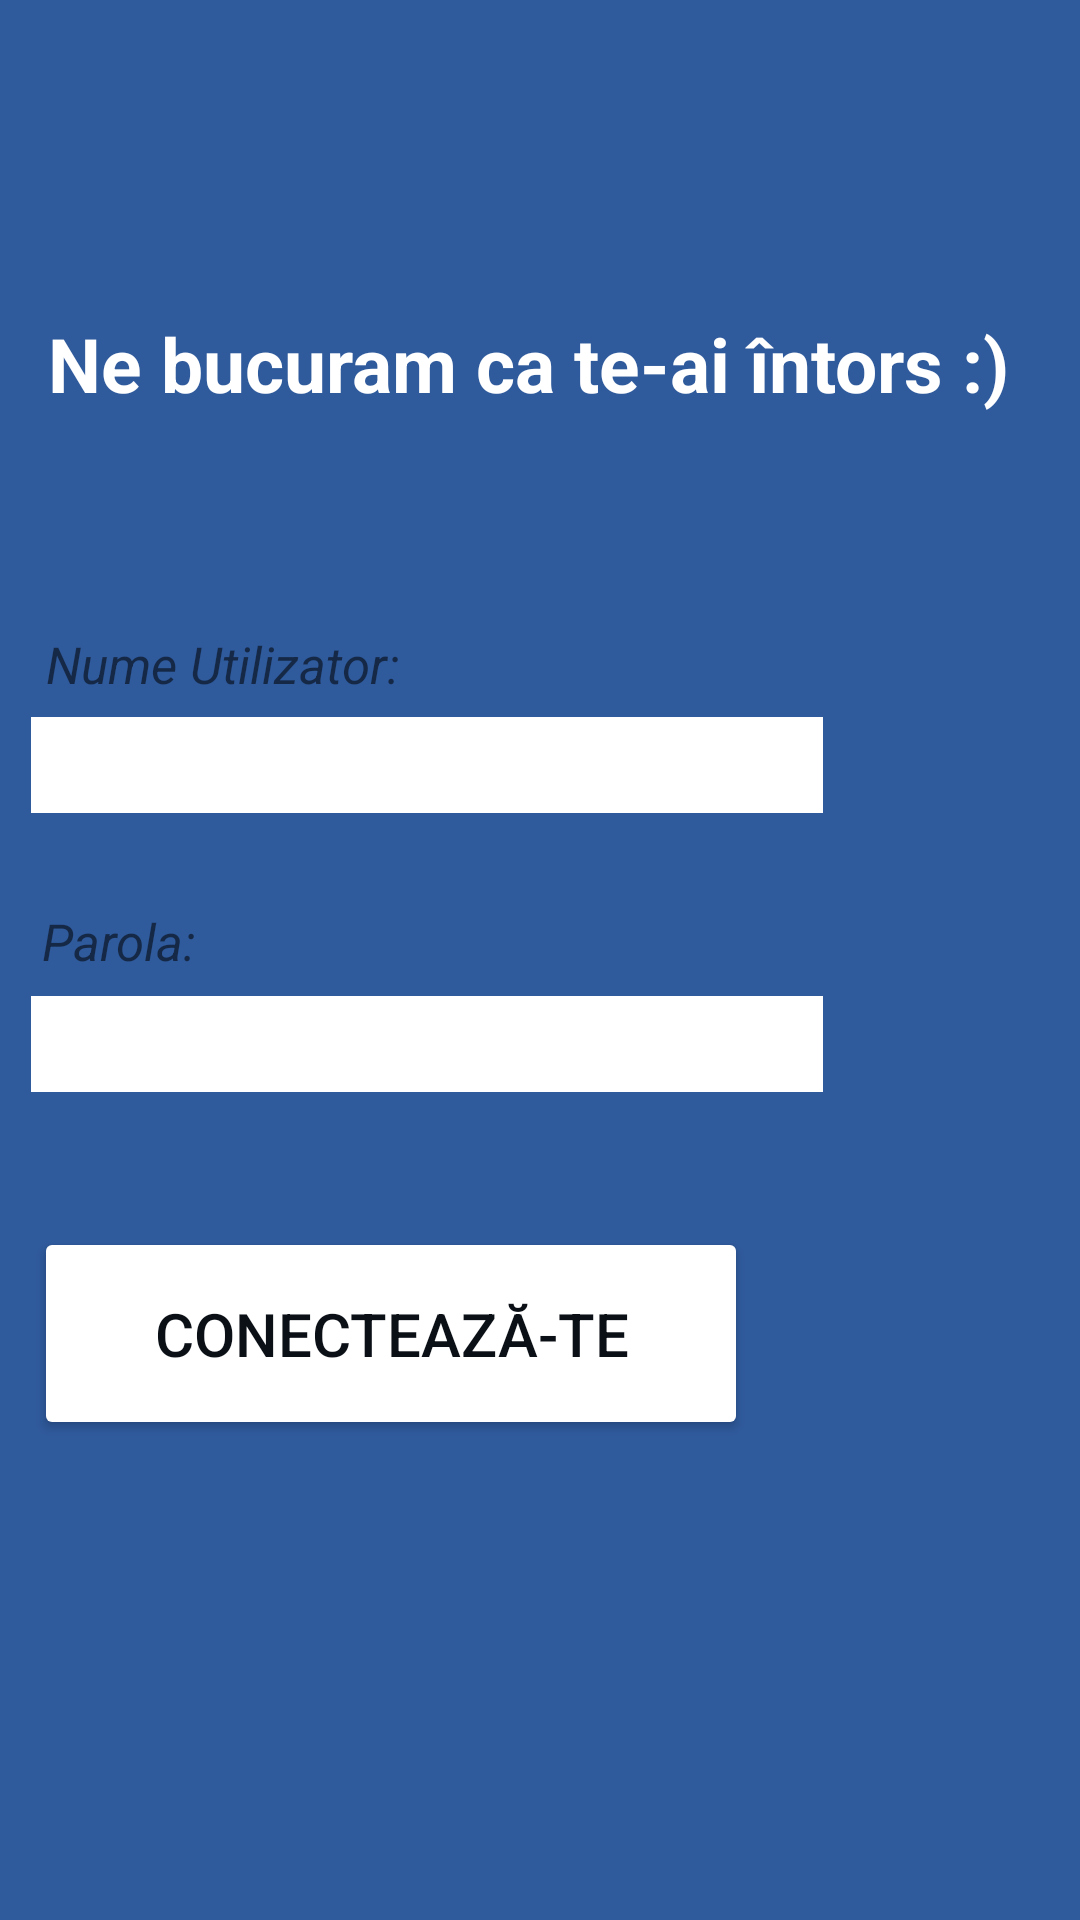

The Android layout XML behind this screen, and the referenced resources:
<!-- AndroidManifest.xml: application theme Theme.ProiectDAC -->
<!-- res/layout/security_page_2.xml -->
<?xml version="1.0" encoding="utf-8"?>
<androidx.constraintlayout.widget.ConstraintLayout xmlns:android="http://schemas.android.com/apk/res/android"
    xmlns:app="http://schemas.android.com/apk/res-auto"
    xmlns:tools="http://schemas.android.com/tools"
    android:layout_width="match_parent"
    android:layout_height="match_parent"
    android:background="@color/blue1">

    <TextView
        android:id="@+id/textView9"
        android:layout_width="328dp"
        android:layout_height="47dp"
        android:text="Ne bucuram ca te-ai întors :)"
        android:textColor="@color/white"
        android:textSize="25dp"
        android:textStyle="bold"
        app:layout_constraintBottom_toBottomOf="parent"
        app:layout_constraintEnd_toEndOf="parent"
        app:layout_constraintStart_toStartOf="parent"
        app:layout_constraintTop_toTopOf="parent"
        app:layout_constraintVertical_bias="0.176" />

    <TextView
        android:layout_width="146dp"
        android:layout_height="33dp"
        android:text="Nume Utilizator:"
        android:textSize="17dp"
        android:textStyle="italic"
        app:layout_constraintBottom_toBottomOf="parent"
        app:layout_constraintEnd_toEndOf="parent"
        app:layout_constraintHorizontal_bias="0.071"
        app:layout_constraintStart_toStartOf="parent"
        app:layout_constraintTop_toTopOf="parent"
        app:layout_constraintVertical_bias="0.346" />

    <EditText
        android:layout_width="264dp"
        android:layout_height="32dp"
        android:background="@color/white"
        app:layout_constraintBottom_toBottomOf="parent"
        app:layout_constraintEnd_toEndOf="parent"
        app:layout_constraintHorizontal_bias="0.108"
        app:layout_constraintStart_toStartOf="parent"
        app:layout_constraintTop_toTopOf="parent"
        app:layout_constraintVertical_bias="0.393" />

    <TextView
        android:id="@+id/textView8"
        android:layout_width="215dp"
        android:layout_height="34dp"
        android:text="Parola: "
        android:textSize="17dp"
        android:textStyle="italic"
        app:layout_constraintBottom_toBottomOf="parent"
        app:layout_constraintEnd_toEndOf="parent"
        app:layout_constraintHorizontal_bias="0.096"
        app:layout_constraintStart_toStartOf="parent"
        app:layout_constraintTop_toTopOf="parent"
        app:layout_constraintVertical_bias="0.499" />

    <EditText
        android:id="@+id/editText5"
        android:layout_width="264dp"
        android:layout_height="32dp"
        android:background="@color/white"
        app:layout_constraintBottom_toBottomOf="parent"
        app:layout_constraintEnd_toEndOf="parent"
        app:layout_constraintHorizontal_bias="0.108"
        app:layout_constraintStart_toStartOf="parent"
        app:layout_constraintTop_toTopOf="parent"
        app:layout_constraintVertical_bias="0.546" />

    <Button
        android:id="@+id/btnConnect"
        android:layout_width="238dp"
        android:layout_height="71dp"
        android:backgroundTint="@color/white"
        android:text="Conectează-te"
        android:textColor="@color/black"
        android:textSize="20dp"
        app:layout_constraintBottom_toBottomOf="parent"
        app:layout_constraintEnd_toEndOf="parent"
        app:layout_constraintHorizontal_bias="0.092"
        app:layout_constraintStart_toStartOf="parent"
        app:layout_constraintTop_toTopOf="parent"
        app:layout_constraintVertical_bias="0.719" />

</androidx.constraintlayout.widget.ConstraintLayout>
<!-- resources referenced by this layout -->
<resources>
  <color name="black">#0b1017</color>
  <color name="blue1">#2f5a9c</color>
  <color name="white">#FFFFFFFF</color>
  <style name="Theme.ProiectDAC" parent="Theme.MaterialComponents.DayNight.DarkActionBar">
          
          <item name="colorPrimary">@color/purple_500</item>
          <item name="colorPrimaryVariant">@color/purple_700</item>
          <item name="colorOnPrimary">@color/white</item>
          
          <item name="colorSecondary">@color/teal_200</item>
          <item name="colorSecondaryVariant">@color/teal_700</item>
          <item name="colorOnSecondary">@color/black</item>
          
          <item name="android:statusBarColor" tools:targetApi="l">?attr/colorPrimaryVariant</item>
          
      </style>
  <color name="purple_500">#2f5a9c</color>
  <color name="purple_700">#FF3700B3</color>
  <color name="teal_200">#FF03DAC5</color>
  <color name="teal_700">#FF018786</color>
</resources>
